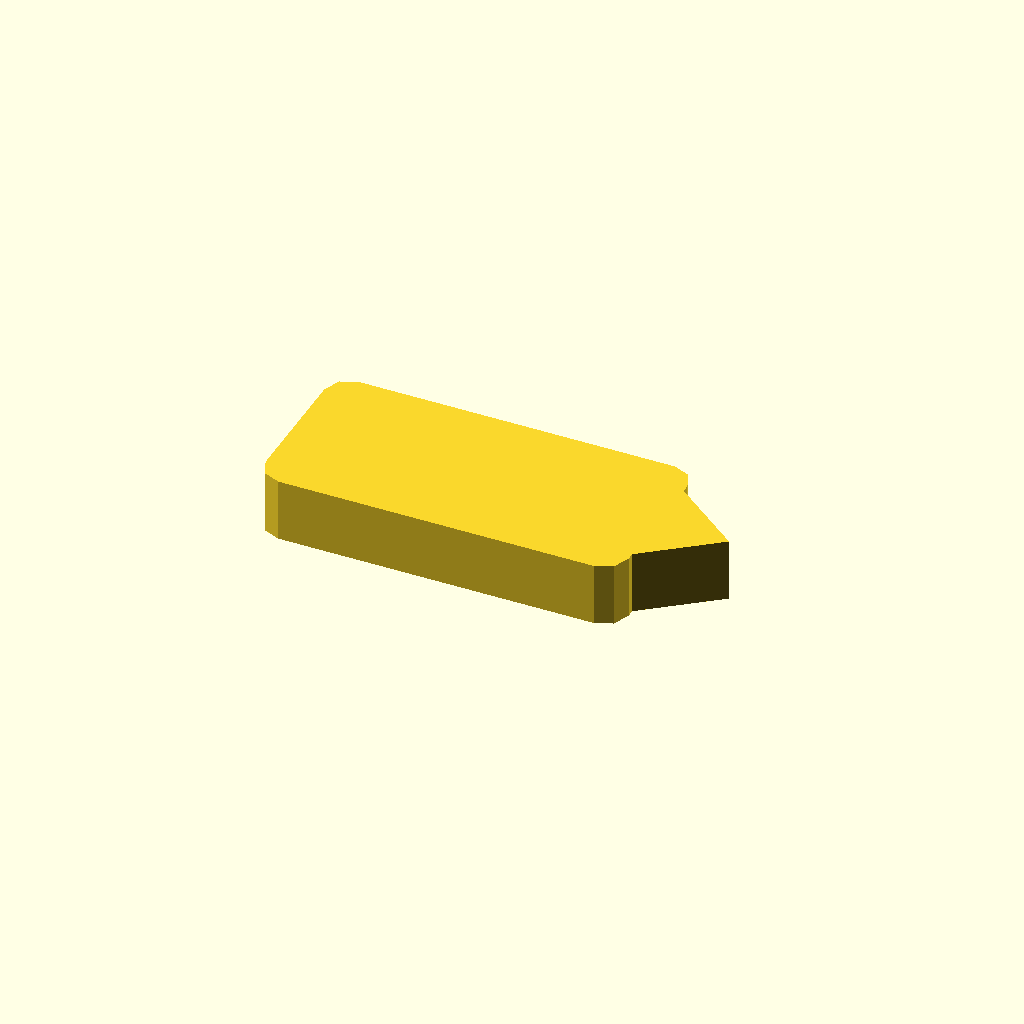
Cell 1 — every parameter at its default value.
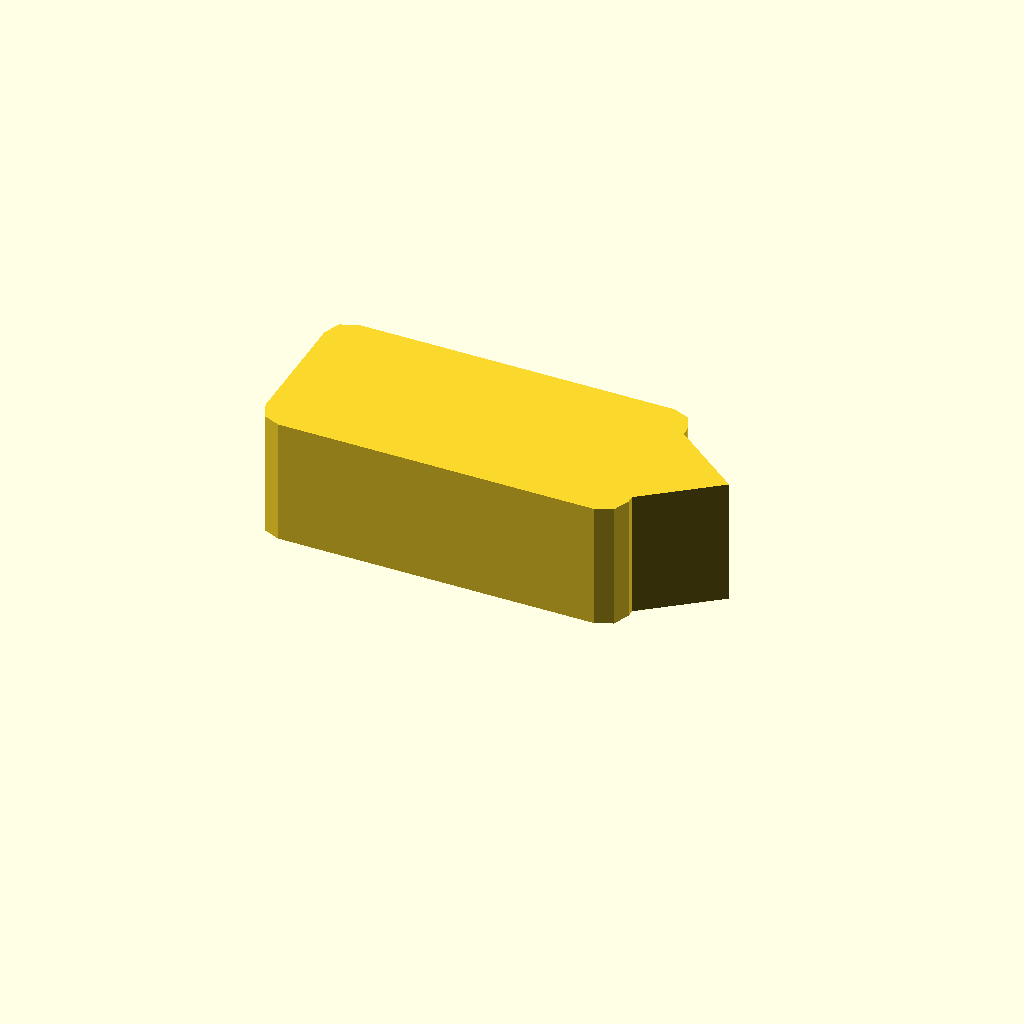
Cell 2: profile_height = 16 (everything else at default).
One fixed orthographic camera (rotation 55°, 0°, 25°; colour scheme Cornfield) for every cell.
Source of the model, optional_data/data/sketch1/pawls/part_0027.scad:
$fn = 32;

// ----------------------------------------------------------------------
// Ratchet pawl: 46 x 22 mm body, beak 9 mm с правого торца
// ----------------------------------------------------------------------

// --- parameters (mm) ---
profile_height = 8;       // extrusion height
profile_points = 15;      // points of the closed outline

profile = [[0, 3], [0.879, 0.879], [3, 0], [43, 0], [45.121, 0.879], [46, 3], [46, 4], [55, 11], [46, 18], [46, 19], [45.121, 21.121], [43, 22], [3, 22], [0.879, 21.121], [0, 19]];  // single closed polygon, 15 points, counter clockwise

// --- the one profile operation ---
linear_extrude(height = profile_height) polygon(points = profile);
Customizer parameters (derived from the source; name, type, default, range or options):
profile_height: number, default 8
profile_points: number, default 15
